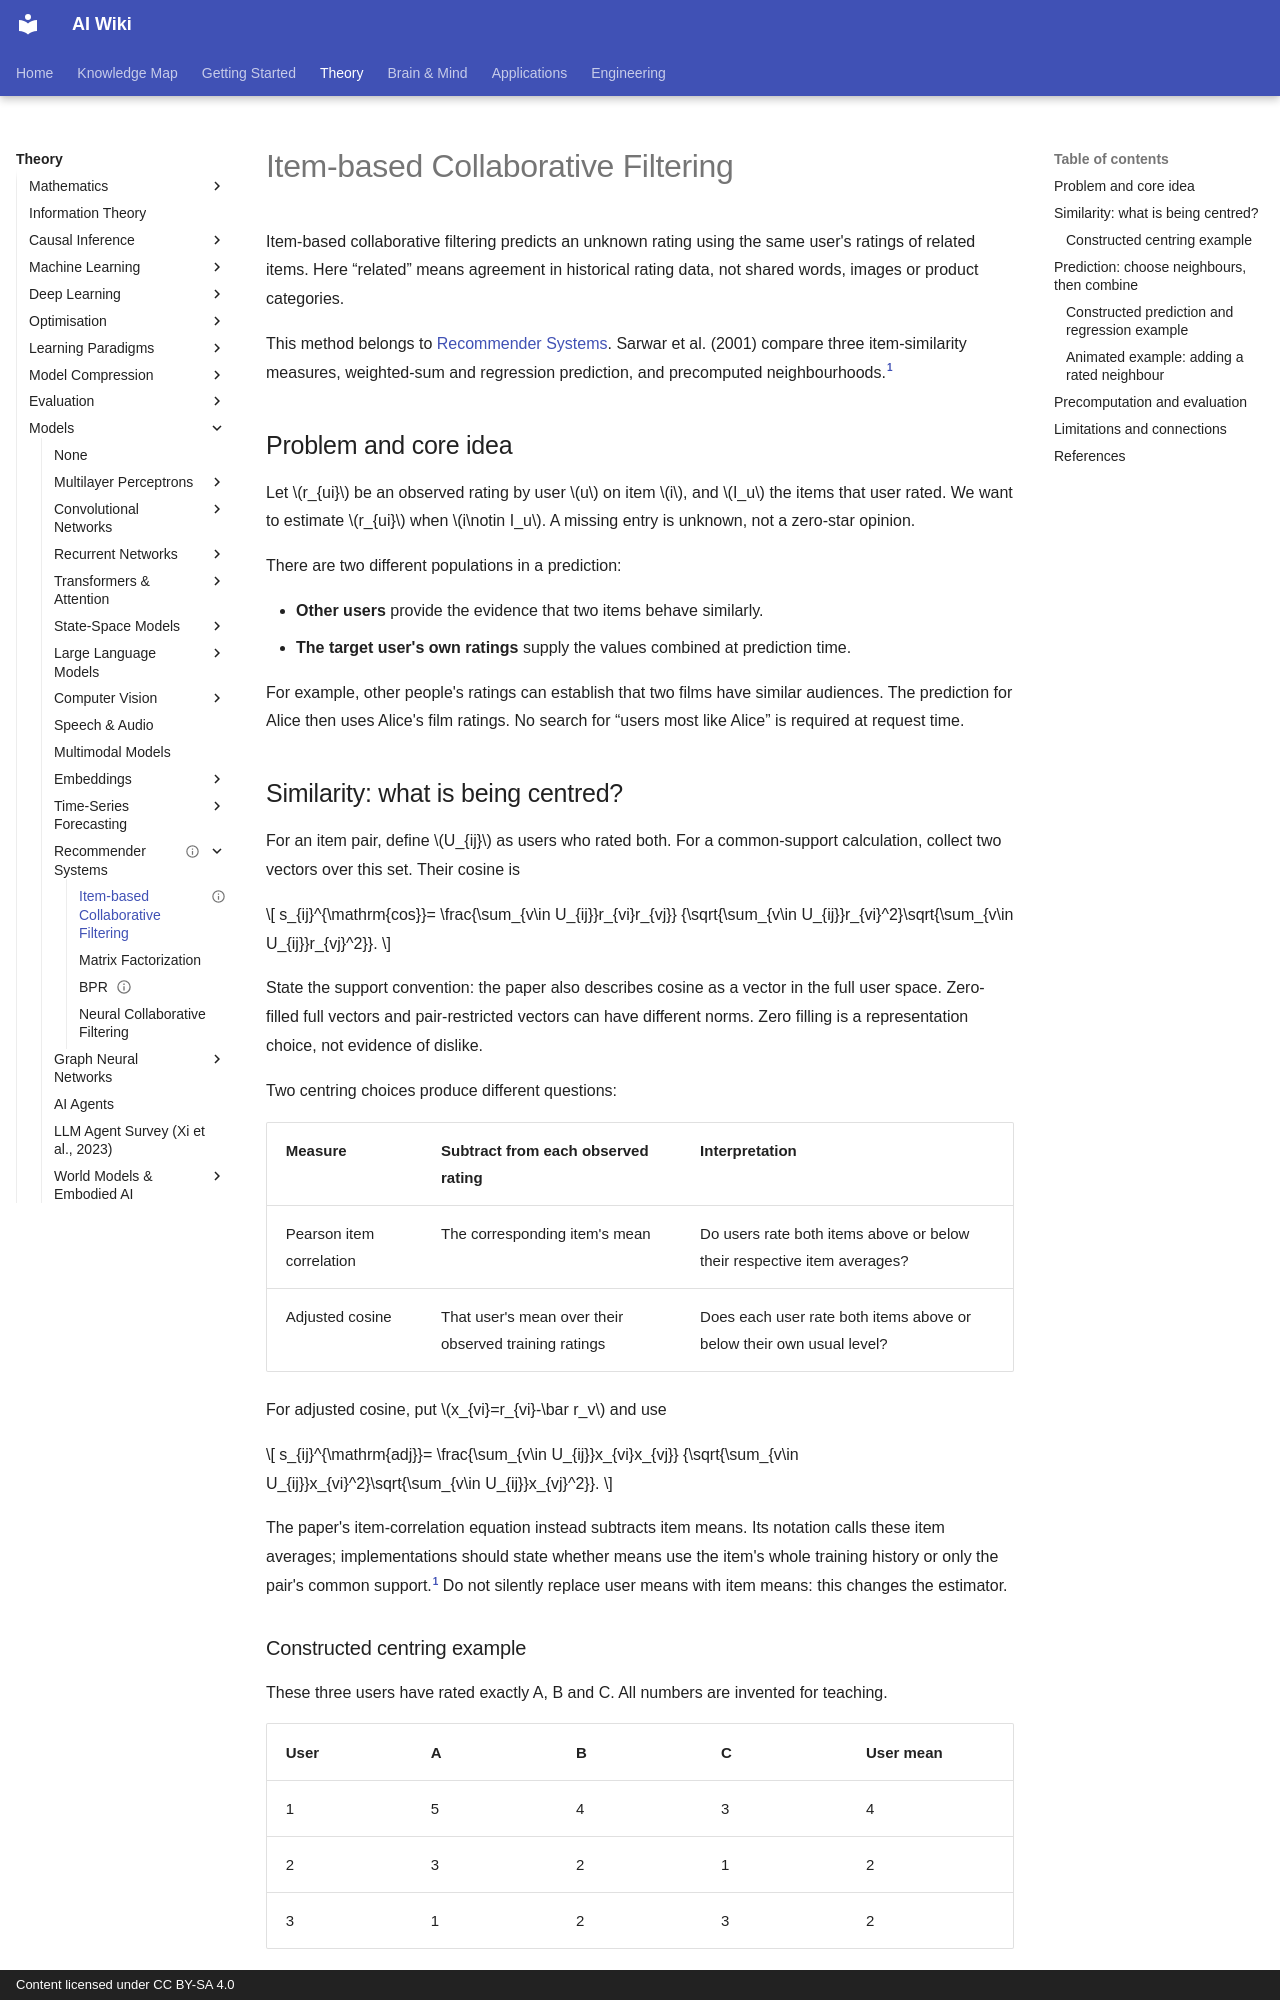

repository: zi-yue-1129/ai-wiki · page: theory/models/recommender/item-based-cf/index.html · generator: mkdocs · copyright: Content licensed under CC BY-SA 4.0

---
status: draft
last_reviewed: 2026-11-15
tags:
  - recommender systems
  - collaborative filtering
aliases:
  - Item-based collaborative filtering
  - Item-item CF
  - 項目式協同過濾
---

# Item-based Collaborative Filtering

Item-based collaborative filtering predicts an unknown rating using the same user's ratings of related items. Here “related” means agreement in historical rating data, not shared words, images or product categories.

This method belongs to [Recommender Systems](index.md). Sarwar et al. (2001) compare three item-similarity measures, weighted-sum and regression prediction, and precomputed neighbourhoods.[^sarwar]

## Problem and core idea

Let $r_{ui}$ be an observed rating by user $u$ on item $i$, and $I_u$ the items that user rated. We want to estimate $r_{ui}$ when $i\notin I_u$. A missing entry is unknown, not a zero-star opinion.

There are two different populations in a prediction:

- **Other users** provide the evidence that two items behave similarly.
- **The target user's own ratings** supply the values combined at prediction time.

For example, other people's ratings can establish that two films have similar audiences. The prediction for Alice then uses Alice's film ratings. No search for “users most like Alice” is required at request time.

## Similarity: what is being centred?

For an item pair, define $U_{ij}$ as users who rated both. For a common-support calculation, collect two vectors over this set. Their cosine is

$$
s_{ij}^{\mathrm{cos}}=
\frac{\sum_{v\in U_{ij}}r_{vi}r_{vj}}
{\sqrt{\sum_{v\in U_{ij}}r_{vi}^2}\sqrt{\sum_{v\in U_{ij}}r_{vj}^2}}.
$$

State the support convention: the paper also describes cosine as a vector in the full user space. Zero-filled full vectors and pair-restricted vectors can have different norms. Zero filling is a representation choice, not evidence of dislike.

Two centring choices produce different questions:

| Measure | Subtract from each observed rating | Interpretation |
| --- | --- | --- |
| Pearson item correlation | The corresponding item's mean | Do users rate both items above or below their respective item averages? |
| Adjusted cosine | That user's mean over their observed training ratings | Does each user rate both items above or below their own usual level? |

For adjusted cosine, put $x_{vi}=r_{vi}-\bar r_v$ and use

$$
s_{ij}^{\mathrm{adj}}=
\frac{\sum_{v\in U_{ij}}x_{vi}x_{vj}}
{\sqrt{\sum_{v\in U_{ij}}x_{vi}^2}\sqrt{\sum_{v\in U_{ij}}x_{vj}^2}}.
$$

The paper's item-correlation equation instead subtracts item means. Its notation calls these item averages; implementations should state whether means use the item's whole training history or only the pair's common support.[^sarwar] Do not silently replace user means with item means: this changes the estimator.

### Constructed centring example

These three users have rated exactly A, B and C. All numbers are invented for teaching.

| User | A | B | C | User mean |
| --- | --- | --- | --- | --- |
| 1 | 5 | 4 | 3 | 4 |
| 2 | 3 | 2 | 1 | 2 |
| 3 | 1 | 2 | 3 | 2 |

Raw A and B have dot product $28$ and norms $\sqrt{35}$ and $\sqrt{24}$, giving cosine about $0.966$. User-centred A is $(1,1,-1)$ and B is $(0,0,0)$. Adjusted cosine is **undefined**, because B has zero norm. Reporting it as zero or one without a declared fallback would conceal the lack of information. In contrast, item-centred Pearson correlation is about $0.866$: a different, well-defined calculation on these same observations.
